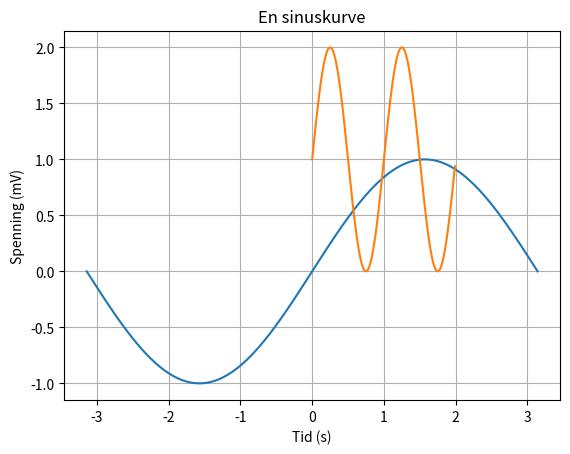

Write Python code to recreate this figure.
a = 2.3
b = -2.6
print('a ≈ {} og b ≈ {}'.format(round(a), round(b)))
# OBS round runder .5 av mot nærmeste partall!
for n in range(9):
    print('{} runder av til partallet {}'.format(n+0.5, round(n+0.5)))


liste = [9, 7, 8, 12, 23]
print(sorted(liste))




import math

x = -4.67

x_abs = math.fabs(x)
print('Absoluttverdien av {} er {}'.format(x, x_abs))

x_exp = math.exp(x)
print('e opphøyd i {} er {}'.format(x, x_exp))

w = 100
dbm = 10*math.log10(w/0.001)
print('{} Watt er {} dbm'.format(w, dbm))

x_abs_sqroot = math.sqrt(x_abs)
print('kvadratrot av |{}| er {}'.format(x, x_abs_sqroot))




import random

tilfeldig = random.random()
print('Helt tilfeldig valgte jeg tallet {}'.format(tilfeldig))





import numpy as np # Her lager vi et alias for numpy så vi kan skrive litt mindre

x_verdier = np.linspace(-np.pi, np.pi , num=100)
print(x_verdier)

y_verdier = np.sin(x_verdier)
print(y_verdier)

import matplotlib.pyplot as plt
plt.plot(x_verdier, y_verdier)
plt.show()

# Importerer nødvendige biblioteker
import matplotlib.pyplot as plt
import numpy as np

# Funksjonsdata
t = np.arange(0.0, 2.0, 0.01) # Angir definisjonsmengden til funksjonen - Punkter for hver 0.01
s = 1 + np.sin(2*np.pi*t) # Funksjonen som skal plottes
plt.plot(t, s) # Plotter s(t)

# Koden under beskriver hvordan koordinatsystemet skal se ut
plt.xlabel('Tid (s)') # Navn på x-akse
plt.ylabel('Spenning (mV)') # Navn på y-akse
plt.title('En sinuskurve') # Tittel på grafen
plt.grid(True) # Rutenett
plt.show() # Vis graf

